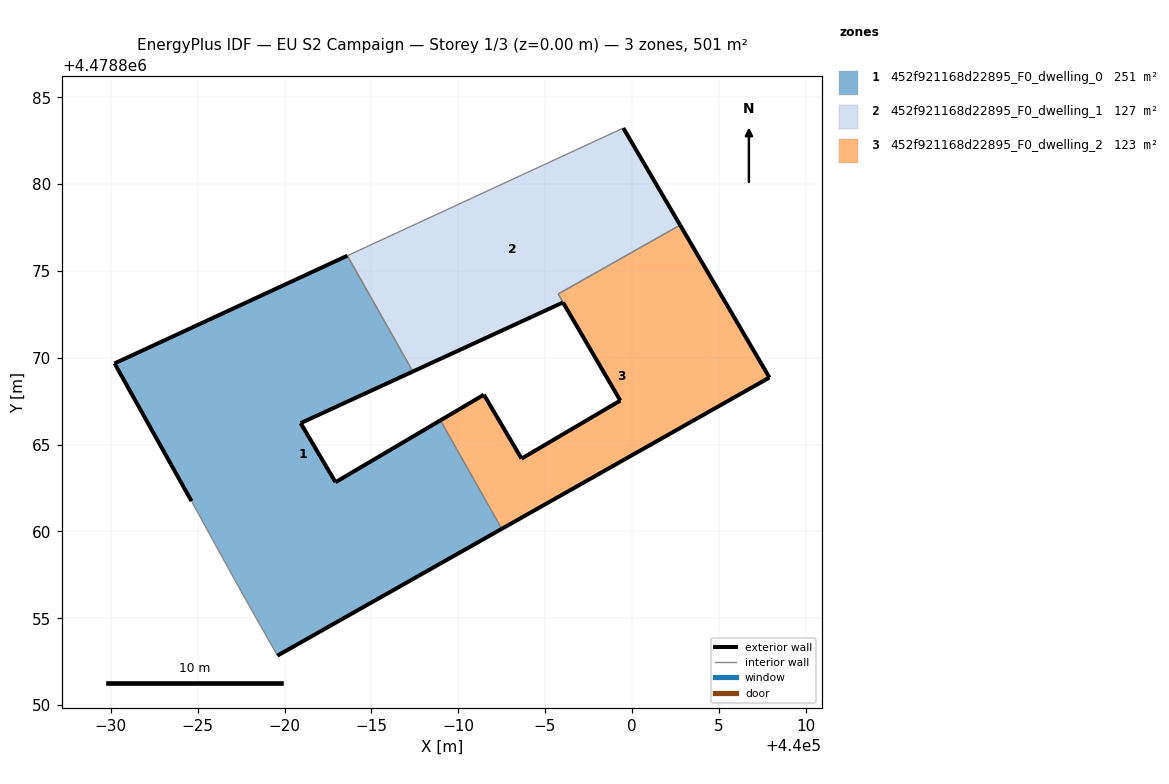
=== STOREY PLAN SPEC (per zone: floor XY polygon, exterior-wall plan segments, windows/doors) ===
zone 1: 452f921168d22895_F0_dwelling_0  (250.7 m²)
  floor: (439992.51, 4478860.15) (439988.98, 4478866.40) (439982.94, 4478862.84) (439980.93, 4478866.24) (439987.39, 4478869.21) (439983.62, 4478875.88) (439970.21, 4478869.68) (439974.64, 4478861.75) (439976.44, 4478858.47) (439977.79, 4478856.03) (439979.59, 4478852.85)
  exterior wall: (439987.39, 4478869.21) – (439980.93, 4478866.24)  [7.1 m]
  exterior wall: (439980.93, 4478866.24) – (439982.94, 4478862.84)  [4.0 m]
  exterior wall: (439982.94, 4478862.84) – (439988.98, 4478866.40)  [7.0 m]
  exterior wall: (439992.51, 4478860.15) – (439979.59, 4478852.85)  [14.8 m]
  exterior wall: (439974.64, 4478861.75) – (439970.21, 4478869.68)  [9.1 m]
  exterior wall: (439970.21, 4478869.68) – (439983.62, 4478875.88)  [14.8 m]
  interior walls: 5
zone 2: 452f921168d22895_F0_dwelling_1  (127.2 m²)
  floor: (439999.34, 4478867.54) (439995.76, 4478873.67) (440002.78, 4478877.64) (439999.51, 4478883.23) (439983.62, 4478875.88) (439987.39, 4478869.21) (439996.04, 4478873.19)
  exterior wall: (439996.04, 4478873.19) – (439987.39, 4478869.21)  [9.5 m]
  exterior wall: (439999.51, 4478883.23) – (440002.78, 4478877.64)  [6.5 m]
  exterior wall: (439999.34, 4478867.54) – (439996.04, 4478873.19)  [6.5 m]
  interior walls: 4
zone 3: 452f921168d22895_F0_dwelling_2  (123.4 m²)
  floor: (440007.92, 4478868.86) (440002.78, 4478877.64) (439995.76, 4478873.67) (439999.34, 4478867.54) (439993.65, 4478864.19) (439991.48, 4478867.87) (439988.98, 4478866.40) (439992.51, 4478860.15)
  exterior wall: (439991.48, 4478867.87) – (439993.65, 4478864.19)  [4.3 m]
  exterior wall: (439993.65, 4478864.19) – (439999.34, 4478867.54)  [6.6 m]
  exterior wall: (440002.78, 4478877.64) – (440007.92, 4478868.86)  [10.2 m]
  exterior wall: (440007.92, 4478868.86) – (439992.51, 4478860.15)  [17.7 m]
  exterior wall: (439988.98, 4478866.40) – (439991.48, 4478867.87)  [2.9 m]
  interior walls: 3

=== DERIVED (storey summary) ===
Building: EU S2 Campaign
Storey: 1 of 3  (floor level z = 0.00 m)
Storey gross floor area: 501.3 m²
Zones on this storey: 3
  - 452f921168d22895_F0_dwelling_0: floor 250.7 m²; exterior wall 56.8 m (170.3 m²); WWR 0.0%
  - 452f921168d22895_F0_dwelling_1: floor 127.2 m²; exterior wall 22.5 m (67.6 m²); WWR 0.0%
  - 452f921168d22895_F0_dwelling_2: floor 123.4 m²; exterior wall 41.7 m (125.0 m²); WWR 0.0%
Zone adjacency (shared interzone walls):
  - 452f921168d22895_F0_dwelling_0 ↔ 452f921168d22895_F0_dwelling_1
  - 452f921168d22895_F0_dwelling_0 ↔ 452f921168d22895_F0_dwelling_2
  - 452f921168d22895_F0_dwelling_1 ↔ 452f921168d22895_F0_dwelling_2